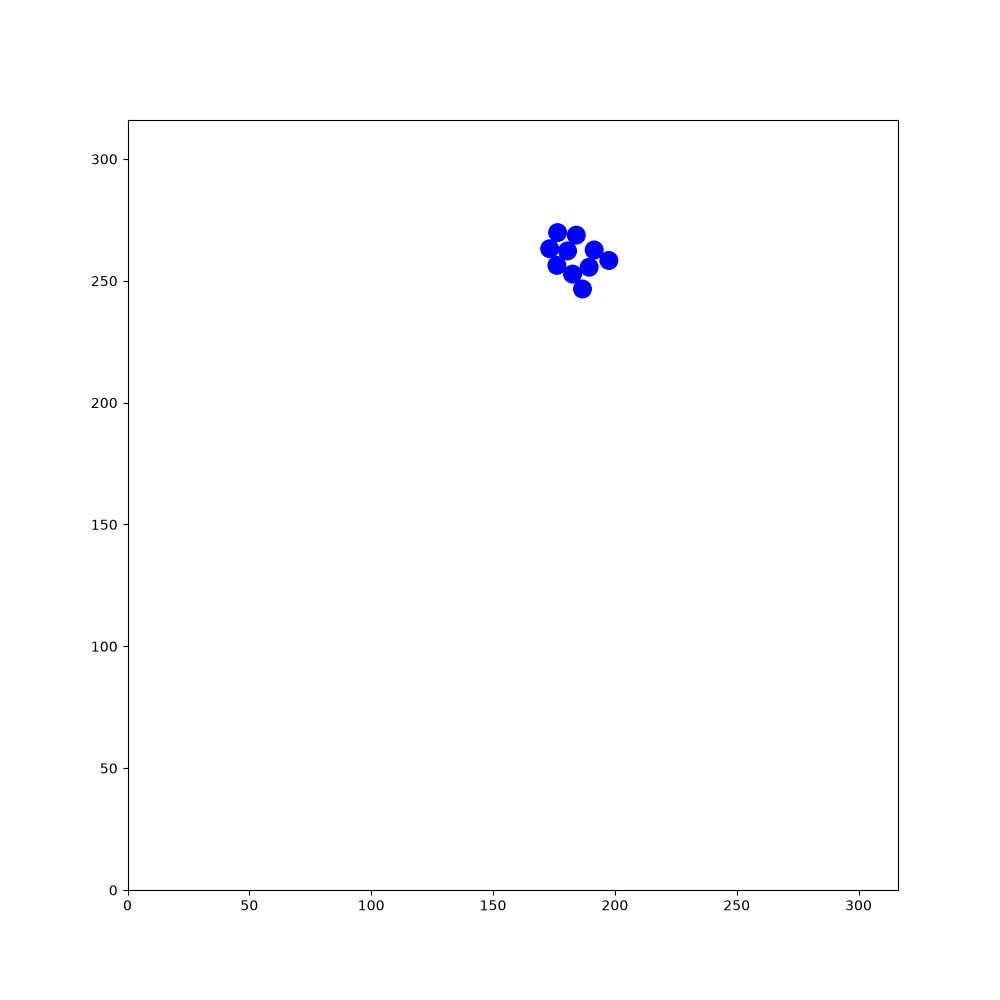

Data behind this chart, as committed beside it:
66.9645, 79.0316, 1.69449, 212.077, 141.111, 0.838914, 61.3711, 247.547, -2.75574, 125.661, 285.142, 0.860081, 299.818, 284.274, -2.75895, 133.27, 298.514, 2.01874, 172.677, 262.765, 2.47656, 74.5664, 292.834, -2.87418
66.96, 79.03, 1.694, 212.1, 141.1, 0.8389, 61.37, 247.5, -2.756, 125.7, 285.1, 0.8601, 299.8, 284.3, -2.759, 133.3, 298.5, 2.019, 172.7, 262.8, 2.477, 74.57, 292.8, -2.874
67.01, 78.89, 2.133, 212, 141, 1.28, 61.46, 247.6, -2.312, 126.4, 286, 0.858, 299.9, 284.3, -2.325, 133.4, 298.4, 2.467, 171.8, 263.4, 2.463, 74.72, 292.9, -2.441
67.09, 78.81, 2.562, 212, 140.9, 1.709, 61.52, 247.7, -1.876, 127.1, 286.8, 0.8389, 300, 284.5, -1.886, 133.5, 298.4, 2.899, 171, 264.1, 2.45, 74.81, 293, -1.995
67.23, 78.76, 3.006, 212.1, 140.7, 2.152, 61.53, 247.8, -1.436, 127.9, 287.7, 0.8469, 300, 284.6, -1.455, 133.6, 298.4, -2.948, 170.1, 264.8, 2.456, 74.83, 293.1, -1.556
67.37, 78.77, -2.832, 211.4, 141.7, 2.164, 61.49, 247.9, -0.9964, 128.6, 288.4, 0.8458, 299.9, 284.8, -1.025, 133.7, 298.4, -2.526, 169.3, 265.5, 2.45, 74.8, 293.3, -1.119
67.51, 78.85, -2.392, 210.8, 142.6, 2.172, 61.39, 248, -0.5458, 129.3, 289.3, 0.8461, 299.9, 284.8, -0.597, 133.8, 298.5, -2.089, 168.5, 266.2, 2.455, 74.71, 293.4, -0.6758
67.6, 78.99, -1.964, 210.2, 143.5, 2.17, 62.35, 247.4, -0.5351, 130.1, 290.1, 0.8456, 299.8, 284.9, -0.1725, 133.2, 297.5, -2.101, 167.6, 266.9, 2.45, 74.58, 293.5, -0.2288
67.63, 79.15, -1.535, 209.6, 144.4, 2.181, 63.28, 246.9, -0.5337, 130.6, 290.3, 0.8402, 299.6, 284.9, 0.257, 133, 297.3, -2.098, 166.8, 267.6, 2.465, 75.65, 293.2, -0.2364
67.6, 79.27, -1.118, 208.9, 145.3, 2.175, 63.11, 247, -0.1018, 130.3, 289.7, 1.264, 299.5, 284.8, 0.6914, 132.5, 296.8, -2.107, 165.9, 268.3, 2.484, 76.71, 293, -0.2308
67.51, 79.39, -0.6893, 208.3, 146.2, 2.16, 62.99, 246.9, 0.3408, 130.2, 289.2, 1.687, 299.4, 284.7, 1.109, 132.1, 296.3, -2.105, 165, 269, 2.486, 77.79, 292.7, -0.2285
67.39, 79.45, -0.2546, 207.7, 147.1, 2.174, 62.85, 246.8, 0.7754, 129.8, 289.2, 1.677, 299.4, 284.6, 1.53, 131.8, 296.4, -2.102, 164.1, 269.6, 2.468, 78.89, 292.4, -0.2259
67.22, 79.46, 0.1789, 207.1, 148, 2.174, 62.79, 246.7, 1.224, 129.4, 289.3, 1.679, 299.4, 284.4, 1.951, 131.6, 296.4, -2.106, 163.3, 270.3, 2.461, 79.98, 292.2, -0.2222
67.11, 79.41, 0.6151, 207, 148.1, 2.164, 62.77, 246.6, 1.668, 129.3, 288.7, 2.127, 299.5, 284.3, 2.375, 131.1, 295.9, -2.092, 162.5, 271, 2.452, 81.04, 292, -0.2284
67.04, 79.33, 1.043, 207, 148.1, 2.17, 62.81, 246.5, 2.114, 129.3, 288.2, 2.576, 299.6, 284.3, 2.816, 130.7, 295.4, -2.099, 161.6, 271.7, 2.463, 82.12, 291.7, -0.235
67, 79.2, 1.492, 206.9, 148.1, 2.177, 62.91, 246.4, 2.545, 129.3, 287.7, 3.003, 299.7, 284.2, -3.027, 130.2, 295, -2.096, 160.7, 272.4, 2.468, 83.16, 291.5, -0.2331
67.02, 79.07, 1.938, 206.7, 148.1, 2.171, 63.01, 246.3, 2.971, 128.2, 287.8, 3.01, 299.9, 284.3, -2.592, 130.3, 295.2, -1.662, 159.8, 273.1, 2.475, 84.26, 291.2, -0.2361
67.09, 78.96, 2.378, 206.3, 148.5, 2.169, 63.13, 246.3, -2.867, 127.1, 287.9, 3.021, 300, 284.4, -2.162, 130.3, 295.3, -1.214, 158.9, 273.8, 2.48, 85.34, 290.9, -0.2398
67.2, 78.89, 2.801, 205.8, 148.9, 2.187, 63.21, 246.4, -2.438, 126, 288.1, 3.02, 299.4, 283.5, -2.15, 130.2, 295.4, -0.7917, 158.1, 274.5, 2.486, 86.38, 290.7, -0.2351
67.34, 78.87, -3.033, 205.4, 149.3, 2.167, 63.28, 246.5, -2.007, 125, 288.2, 3.011, 298.8, 282.6, -2.147, 130.1, 295.5, -0.3728, 157.2, 275.1, 2.465, 87.46, 290.4, -0.2499
67.46, 78.91, -2.585, 204.9, 149.7, 2.174, 63.31, 246.6, -1.575, 123.9, 288.4, 3.011, 298.2, 281.7, -2.158, 130, 295.5, 0.0476, 156.4, 275.8, 2.47, 88.52, 290.1, -0.2463
67.58, 79.03, -2.149, 204.4, 150.1, 2.182, 63.31, 245.5, -1.577, 122.8, 288.5, 3.007, 297.6, 280.8, -2.164, 129.8, 295.5, 0.4822, 155.5, 276.5, 2.462, 89.57, 289.9, -0.2571
67.62, 79.15, -1.719, 203.8, 150.9, 2.182, 63.3, 244.4, -1.573, 121.7, 288.7, 2.991, 297, 279.9, -2.15, 129.7, 295.4, 0.9171, 154.6, 277.3, 2.462, 90.61, 289.6, -0.2569
67.62, 79.27, -1.283, 203.9, 150.8, 2.601, 63.3, 243.3, -1.578, 120.6, 288.8, 3.01, 296.4, 278.9, -2.149, 129.7, 295.3, 1.352, 153.7, 278, 2.451, 91.64, 289.3, -0.2537
67.56, 79.36, -0.8451, 204.1, 150.8, 3.035, 63.3, 242.2, -1.571, 119.5, 288.9, 3.029, 295.7, 278, -2.134, 129.7, 295.2, 1.781, 152.9, 278.6, 2.45, 92.69, 289, -0.2657
67.44, 79.45, -0.4146, 204.2, 150.8, -2.817, 63.29, 241.1, -1.574, 118.5, 289.1, 3.019, 295.8, 278.1, -1.696, 129.7, 295.1, 2.208, 152.1, 279.4, 2.447, 92.54, 289.1, 0.1606
67.32, 79.48, 0.02215, 204.3, 150.9, -2.389, 63.3, 240, -1.56, 117.4, 289.2, 3.028, 295.8, 278.3, -1.258, 129.9, 295, 2.642, 151.2, 280.1, 2.433, 93.63, 289.2, 0.1517
67.19, 79.45, 0.4585, 204.4, 151, -1.968, 63.31, 239, -1.551, 116.3, 289.3, 3.037, 295.7, 278.4, -0.8208, 130, 294.9, 3.07, 150.4, 280.8, 2.429, 94.74, 289.4, 0.1561
68.18, 79.94, 0.4611, 204.5, 151.1, -1.541, 63.34, 237.9, -1.548, 115.2, 289.4, 3.045, 295.6, 278.4, -0.3812, 130.1, 295, -2.772, 149.6, 281.5, 2.442, 95.82, 289.6, 0.1449
69.17, 80.44, 0.4698, 204.4, 151.3, -1.112, 63.37, 236.8, -1.542, 114.1, 289.5, 3.047, 295.5, 278.5, 0.04955, 130.2, 295, -2.354, 148.7, 282.2, 2.454, 96.95, 289.7, 0.1388
70.14, 80.93, 0.4773, 204.3, 151.4, -0.6883, 63.39, 235.7, -1.56, 113, 289.6, 3.046, 295.3, 278.4, 0.4931, 130.3, 295.2, -1.926, 147.9, 282.9, 2.449, 98.04, 289.9, 0.1414
71.11, 81.44, 0.4734, 204.2, 151.4, -0.2426, 63.4, 234.5, -1.555, 111.9, 289.7, 3.049, 295.2, 278.3, 0.9395, 130.3, 295.3, -1.476, 147, 283.6, 2.454, 99.12, 290, 0.1395
72.06, 81.93, 0.4807, 204.1, 151.4, 0.1815, 63.42, 233.4, -1.559, 110.8, 289.8, 3.05, 295.2, 278.2, 1.374, 130.3, 295.4, -1.048, 146.1, 284.3, 2.456, 100.2, 290.2, 0.1387
73.02, 82.44, 0.4924, 204, 151.1, 0.6124, 63.42, 232.3, -1.576, 109.7, 289.9, 3.054, 295.2, 278.1, 1.814, 130.8, 294.5, -1.065, 145.2, 285.1, 2.465, 101.3, 290.3, 0.1218
73.98, 82.95, 0.4905, 204, 150.5, 1.06, 63.39, 232.5, -1.142, 109.2, 290, 3.047, 295.2, 277.9, 2.242, 131.3, 293.5, -1.072, 144.3, 285.8, 2.466, 101.8, 290.5, 0.1423
74.96, 83.46, 0.4712, 204.1, 150, 1.493, 63.32, 232.5, -0.7163, 109.2, 290, 3.061, 295.4, 277.8, 2.673, 131.9, 292.5, -1.064, 143.5, 286.4, 2.468, 101.8, 290.8, 0.1416
75.98, 83.97, 0.4662, 204.3, 150.6, 1.482, 63.17, 232.6, -0.2842, 109.2, 290, 3.063, 295.5, 277.8, 3.111, 132.4, 291.6, -1.06, 142.7, 287.1, 2.468, 101.8, 291, 0.1416
76.96, 84.47, 0.4696, 204.8, 150.7, 1.488, 63.02, 232.6, 0.1564, 109.1, 289.9, 3.068, 294.4, 277.8, 3.104, 132.9, 290.6, -1.051, 141.8, 287.8, 2.464, 101.9, 291.4, 0.1459
77.92, 84.95, 0.4599, 205, 150.1, 1.921, 62.94, 232.6, 0.5886, 109, 289.7, 3.076, 293.4, 277.8, 3.11, 133.5, 289.7, -1.052, 141.9, 287.7, 2.897, 101.9, 291.8, 0.1473
78.88, 85.43, 0.4533, 205.2, 149.6, 2.369, 62.83, 232.5, 1.011, 108.4, 289.6, 3.086, 292.2, 277.9, 3.118, 134, 288.7, -1.057, 142.1, 287.7, -2.96, 101.3, 291.9, 0.5917
79.85, 85.9, 0.4599, 204.8, 149.4, 2.371, 62.79, 232.4, 1.433, 107.8, 289.5, 3.086, 291.1, 277.9, 3.109, 134.1, 287.8, -1.063, 141.5, 287.5, -2.964, 100.8, 292, 1.034
80.83, 86.38, 0.4565, 205.1, 148.9, 2.813, 62.8, 232.2, 1.876, 107.1, 289.4, 3.087, 290, 277.9, 3.124, 133.8, 286.8, -1.075, 141.2, 287.3, -2.963, 100.2, 292, 1.458
81.82, 86.86, 0.447, 205.5, 148.4, -3.026, 62.87, 232.1, 2.32, 106.6, 289.2, 3.089, 288.9, 278, 3.121, 133.6, 285.7, -1.076, 140.8, 287.2, -2.963, 99.76, 292.1, 1.888
82.81, 87.34, 0.4497, 205.9, 148, -2.59, 62.99, 232, 2.744, 106, 289.1, 3.083, 287.8, 278, 3.118, 133.4, 284.6, -1.082, 140.4, 287.2, -2.967, 99.32, 292.2, 2.317
83.77, 87.8, 0.4448, 206.2, 147.6, -2.172, 63.13, 232, -3.095, 105.4, 288.9, 3.078, 286.7, 278, 3.103, 133.5, 283.4, -1.094, 139.8, 287.3, -2.978, 98.93, 292.4, 2.755
84.76, 88.26, 0.428, 206.6, 147.3, -1.739, 63.24, 232, -2.672, 105.6, 288.9, -2.781, 285.6, 278.1, 3.101, 133.7, 282.2, -1.095, 139, 287.3, -2.993, 99.04, 292.4, -3.091
85.75, 88.71, 0.4151, 206.6, 147.5, -1.304, 63.35, 232.1, -2.239, 105.7, 289, -2.365, 284.5, 278.1, 3.09, 134.2, 281.2, -1.104, 139.1, 287.4, -2.565, 99.14, 292.4, -2.655
86.79, 89.17, 0.4201, 206.6, 147.6, -0.88, 63.42, 232.3, -1.797, 105.8, 289, -1.921, 283.4, 278.2, 3.104, 134.7, 280.2, -1.1, 139.2, 287.5, -2.119, 99.23, 292.5, -2.219
87.79, 89.61, 0.4071, 206.8, 147.3, -0.4371, 63.42, 232.4, -1.36, 105.8, 289.2, -1.484, 282.4, 278.2, 3.103, 135.2, 279.2, -1.12, 138.7, 286.6, -2.121, 99.26, 292.7, -1.777
88.81, 90.04, 0.3952, 206.6, 147.3, -0.001195, 63.35, 232.6, -0.9304, 105.8, 289.3, -1.042, 281.2, 278.2, 3.113, 135.7, 278.2, -1.114, 138.1, 285.6, -2.13, 99.25, 292.8, -1.355
88.71, 89.97, 0.8331, 206.5, 147.3, 0.4297, 63.29, 232.7, -0.4957, 105.7, 289.4, -0.611, 280.1, 278.3, 3.113, 136.2, 277.2, -1.127, 137.5, 284.7, -2.124, 99.18, 293, -0.9275
88.66, 89.88, 1.27, 206.4, 147.2, 0.8563, 64.24, 232.1, -0.4952, 105.6, 289.4, -0.1832, 279, 278.3, 3.122, 136.6, 276.2, -1.125, 136.9, 283.7, -2.128, 99.08, 293, -0.4786
88.64, 89.71, 1.706, 206.3, 147.1, 1.282, 65.22, 231.6, -0.5031, 106.7, 289.3, -0.1718, 278, 278.3, 3.122, 137.1, 275.1, -1.119, 137, 283.8, -1.685, 98.96, 293.1, -0.03826
88.49, 90.83, 1.7, 206.3, 147, 1.713, 66.17, 231.1, -0.4996, 107.7, 289.1, -0.1793, 276.9, 278.3, 3.14, 137.6, 274.2, -1.12, 137, 284, -1.243, 100, 293, -0.02898
88.35, 91.93, 1.706, 206.4, 146.8, 2.149, 67.12, 230.6, -0.4954, 108.8, 288.9, -0.1917, 275.7, 278.3, -3.134, 138.1, 273.2, -1.114, 137.3, 283, -1.242, 99.93, 293, 0.4021
88.2, 92.99, 1.711, 206.5, 146.7, 2.585, 68.07, 230.1, -0.4946, 109.9, 288.7, -0.1823, 274.7, 278.3, -3.124, 138.6, 272.2, -1.121, 137.6, 281.9, -1.257, 99.8, 292.9, 0.8414
88.06, 94.08, 1.692, 205.6, 147.3, 2.599, 69, 229.6, -0.4984, 111, 288.5, -0.1725, 273.6, 278.3, -3.118, 139, 271.3, -1.114, 138, 280.9, -1.263, 99.74, 292.8, 1.279
87.93, 95.13, 1.688, 204.6, 147.8, 2.583, 69.93, 229, -0.4953, 112.1, 288.3, -0.1833, 272.5, 278.3, -3.116, 139.5, 270.2, -1.111, 138.3, 279.9, -1.275, 99.73, 292.7, 1.73
87.79, 96.22, 1.699, 203.7, 148.4, 2.596, 70.91, 228.5, -0.5067, 113.1, 288.1, -0.1815, 271.4, 278.2, -3.118, 140, 269.2, -1.112, 138.6, 278.8, -1.282, 99.77, 292.6, 2.161
87.66, 97.3, 1.694, 202.7, 149, 2.592, 71.88, 228, -0.4974, 112.9, 288.1, 0.2568, 270.2, 278.2, -3.122, 140.5, 268.3, -1.107, 138.9, 277.7, -1.275, 99.87, 292.5, 2.605
87.53, 98.4, 1.677, 201.8, 149.6, 2.591, 72.8, 227.5, -0.4972, 112.8, 288, 0.6856, 269.2, 278.2, -3.119, 141, 267.3, -1.1, 139.3, 276.7, -1.267, 100, 292.4, 3.037
... 1,740 more rows
